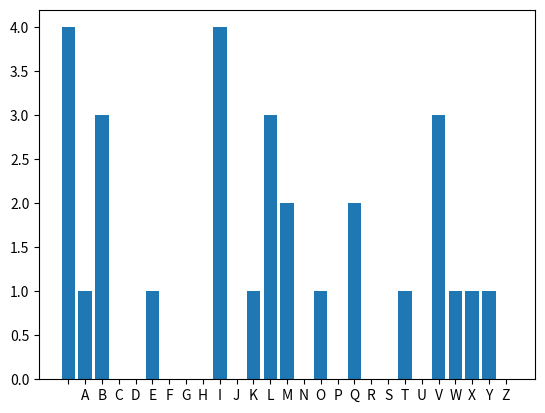

The matplotlib source for this figure:
# -*- coding: utf-8 -*-
"""
Created on Tue Jun  6 14:40:21 2023

[redacted]
"""

import matplotlib.pyplot as plt
text =  "EBIIL TLOIA VMYM WBKIXQB QVVL"
alphabet = ' ABCDEFGHIJKLMNOPQRSTUVWXYZ'
# "E," "T," "A," "O," "I," "N," "S," "H," "R," and "D."
frequencies = {}
for x in alphabet:
    frequencies[x] = text.count(x)
    
plt.bar(frequencies.keys(), frequencies.values())
print(frequencies)
x = max(frequencies.items(), key = lambda x: x[1])
print(x)


def decode(text, alphabet, mode) :
  plain_list = []
  letters = ["E", "T" ,"A", "O", "I", "N" ,"S", "H", "R", "D"]
  cracked_list = []
  for letter in letters:
    key = alphabet.index(letter) - alphabet.index(mode)  
    decode_text = ''
    for x in text:
      decode_letter = alphabet[(alphabet.index(x)+key)%len(alphabet)]
      decode_text += decode_letter
    cracked_list.append(decode_text)
  return cracked_list

print(decode(text, alphabet, x[0]))
